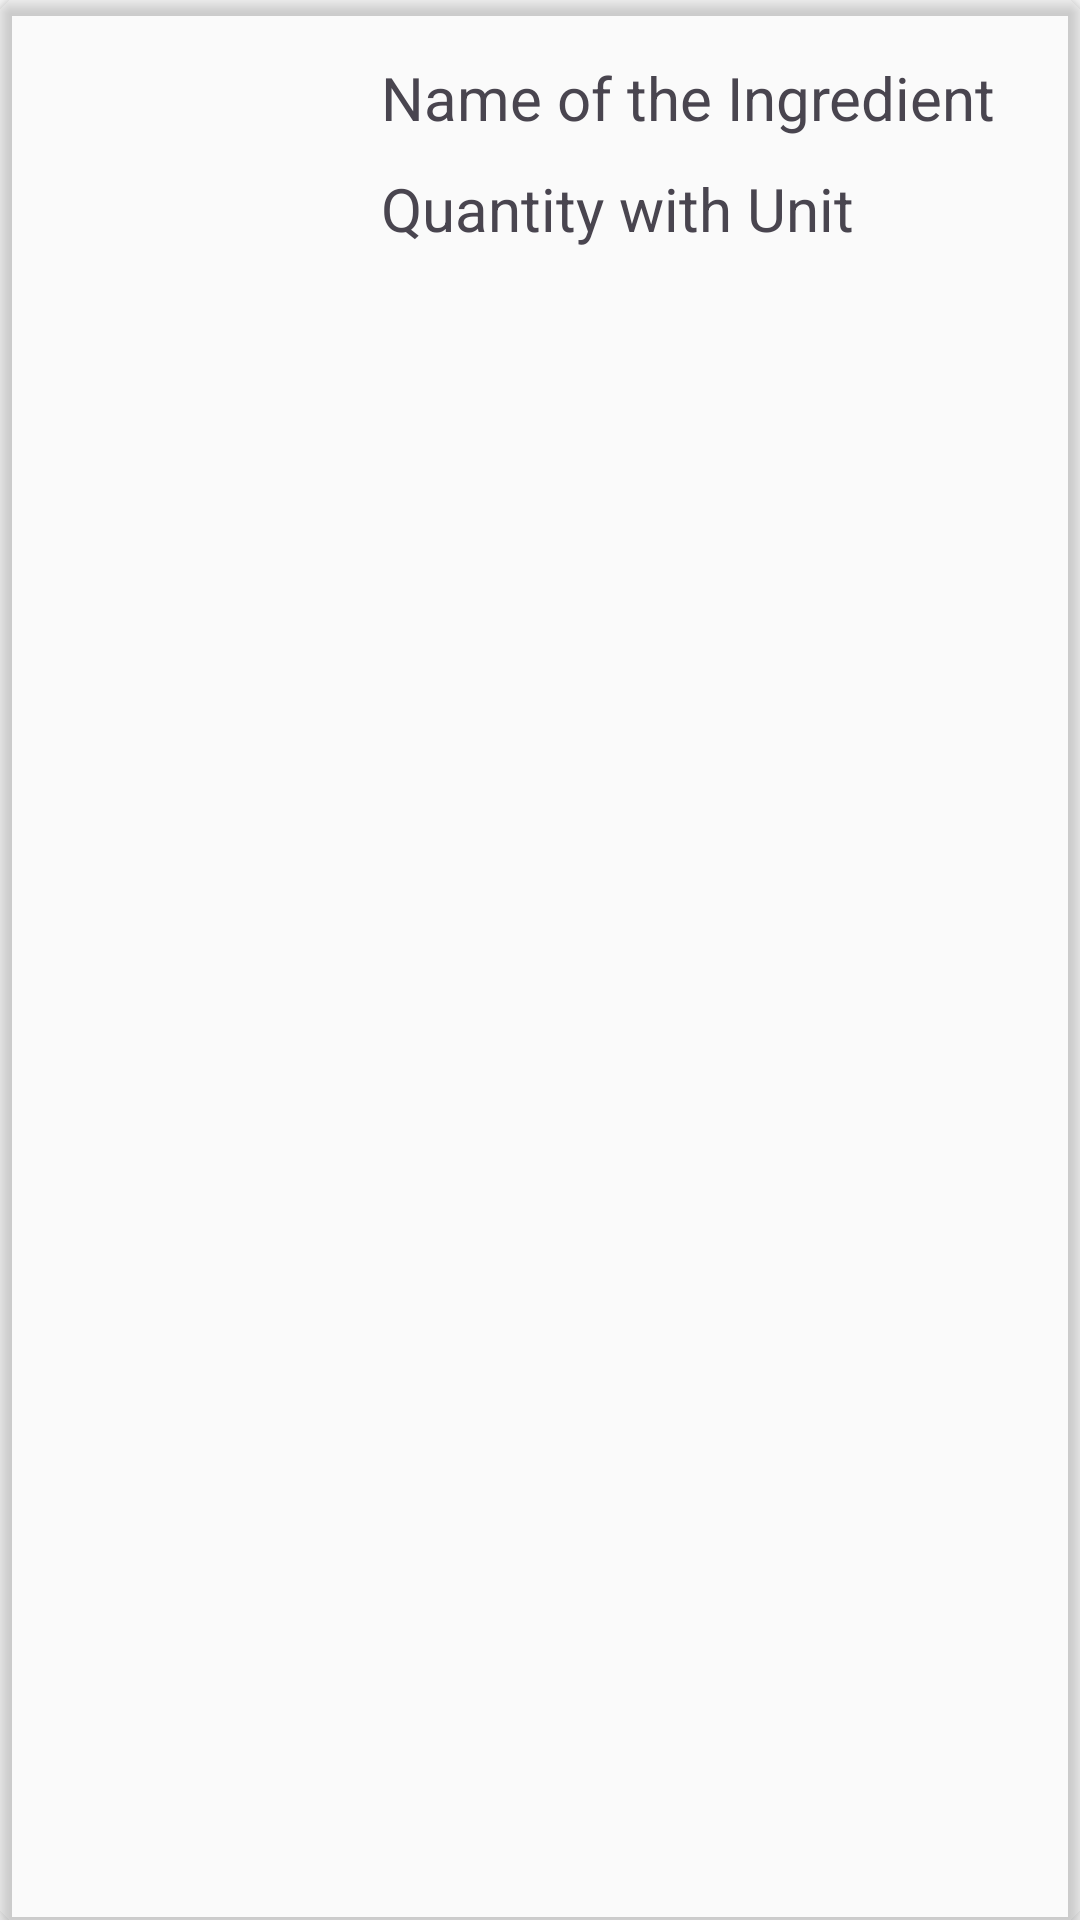

Android layout source for this screen:
<!-- AndroidManifest.xml: application theme Theme.RecipeApp -->
<!-- res/layout/ingredient_quantity_list_item.xml -->
<?xml version="1.0" encoding="utf-8"?>
<androidx.cardview.widget.CardView xmlns:android="http://schemas.android.com/apk/res/android"
    android:id="@+id/parent_layout"
    xmlns:app="http://schemas.android.com/apk/res-auto"
    android:layout_width="match_parent"
    android:layout_height="wrap_content"
    android:layout_margin="5dp"
    app:cardBackgroundColor="@color/light_white"
    app:cardCornerRadius="5dp"
    app:cardElevation="3dp">

    <androidx.constraintlayout.widget.ConstraintLayout
        android:layout_width="match_parent"
        android:layout_height="wrap_content"
        android:layout_margin="4dp">

        <ImageView
            android:id="@+id/image_view"
            android:layout_width="100dp"
            android:layout_height="100dp"
            android:layout_margin="3dp"
            android:padding="3dp"
            android:src="@drawable/ingredient"
            app:layout_constraintBottom_toBottomOf="parent"
            app:layout_constraintStart_toStartOf="parent"
            app:layout_constraintTop_toTopOf="parent" />

        <TextView
            android:layout_marginTop="15dp"
            android:id="@+id/text_name"
            android:layout_width="wrap_content"
            android:layout_height="wrap_content"
            android:layout_marginStart="20dp"
            android:text="Name of the Ingredient"
            android:textSize="20sp"
            app:layout_constraintStart_toEndOf="@id/image_view"
            app:layout_constraintTop_toTopOf="parent" />

        <TextView
            android:layout_marginTop="10dp"
            android:id="@+id/text_quantity_unit"
            android:layout_width="wrap_content"
            android:layout_height="wrap_content"
            android:layout_marginStart="20dp"
            android:text="Quantity with Unit"
            android:textSize="20sp"
            app:layout_constraintTop_toBottomOf="@id/text_name"
            app:layout_constraintStart_toEndOf="@id/image_view" />
    </androidx.constraintlayout.widget.ConstraintLayout>

</androidx.cardview.widget.CardView>
<!-- resources referenced by this layout -->
<resources>
  <style name="Theme.RecipeApp" parent="Base.Theme.RecipeApp" />
  <style name="Base.Theme.RecipeApp" parent="Theme.Material3.DayNight.NoActionBar">
          
          <item name="colorPrimary">@color/my_primary</item>
          <item name="colorPrimaryVariant">@color/my_primary</item>
          <item name="colorOnPrimary">@color/white</item>
  
          
          <item name="colorSecondary">@color/my_secondary</item>
          <item name="colorSecondaryVariant">@color/my_secondary</item>
          <item name="colorOnSecondary">@color/black</item>
  
          
          
  
          
          <item name="android:windowBackground">@color/off_white</item>
      </style>
  <color name="my_primary">#B59DF7</color>
  <color name="white">#FFFFFF</color>
  <color name="my_secondary">#FFE74C</color>
  <color name="black">#000000</color>
  <color name="off_white">#FAFAFA</color>
</resources>
